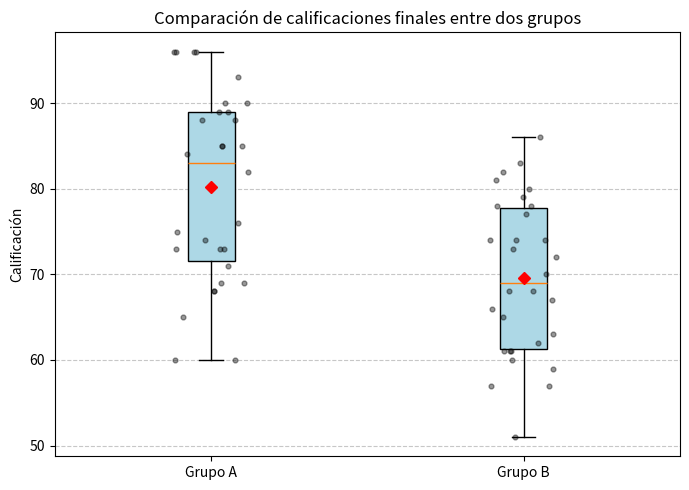
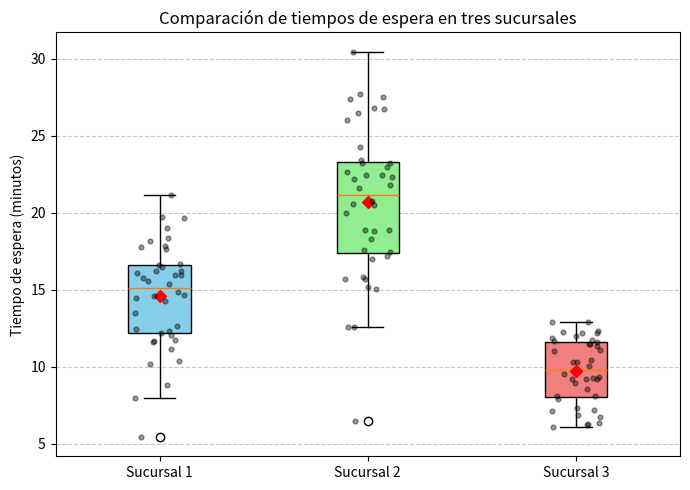
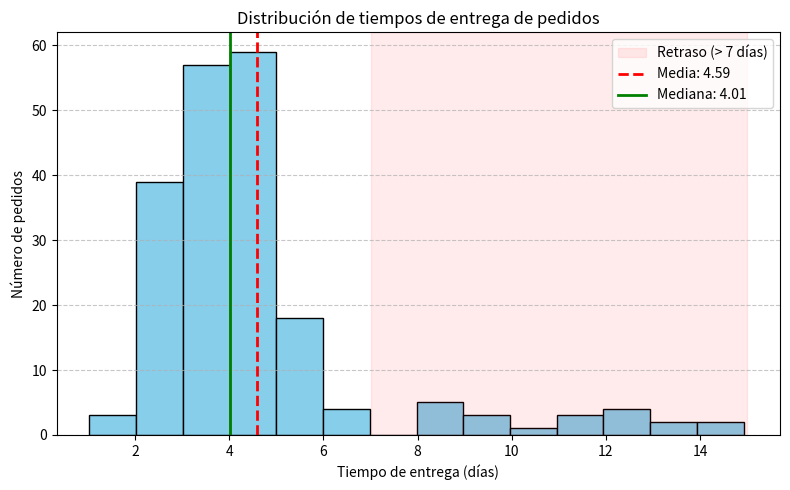
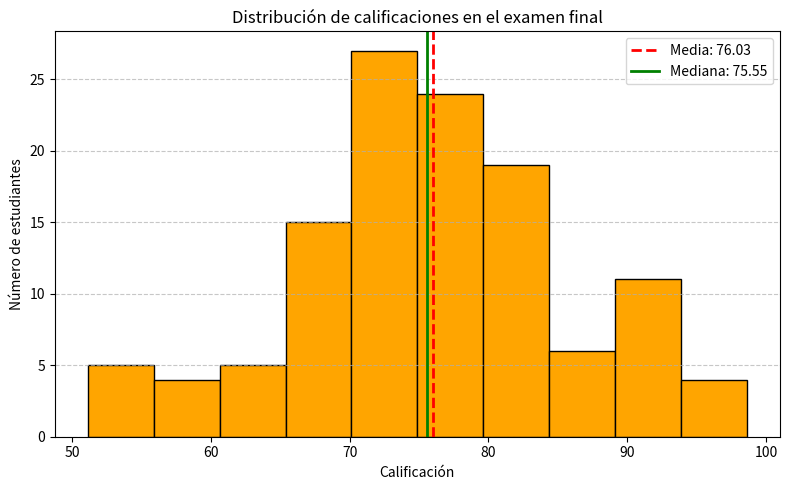
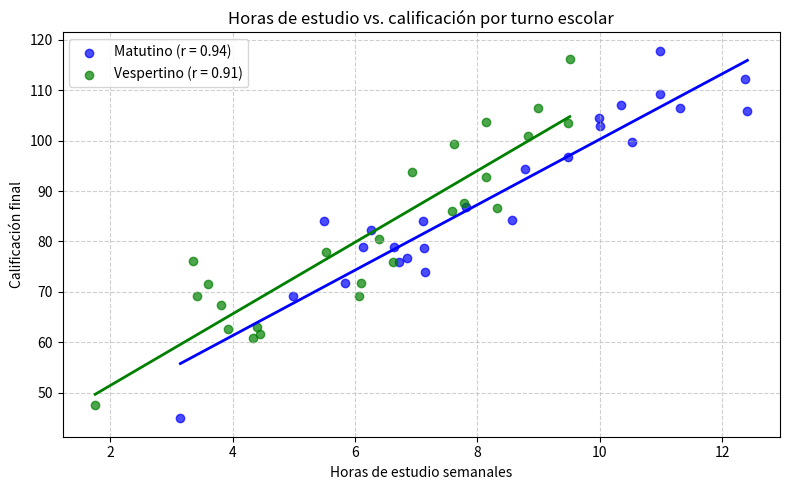
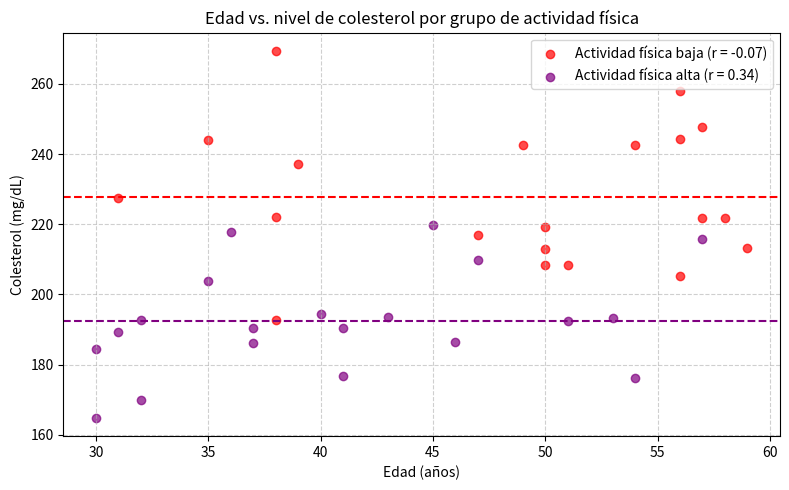

Reproduce these figures in Python, in order.
import os

import matplotlib

# En Colab o Jupyter no existe __file__; ahí las figuras también se muestran en pantalla
EN_NOTEBOOK = '__file__' not in globals()
if not EN_NOTEBOOK:
    matplotlib.use('Agg')  # Como script, genera las figuras como archivos PNG sin abrir ventanas

import matplotlib.pyplot as plt
import numpy as np
import pandas as pd
from matplotlib.cbook import boxplot_stats

# Carpeta donde se guardan las figuras que se incluyen en el reporte
BASE = os.getcwd() if EN_NOTEBOOK else os.path.dirname(os.path.abspath(__file__))
CARPETA_IMG = os.path.join(BASE, 'img')
os.makedirs(CARPETA_IMG, exist_ok=True)


def guardar(nombre):
    """Guarda la figura actual en la carpeta img/ y la muestra si se ejecuta en un notebook."""
    plt.tight_layout()
    plt.savefig(os.path.join(CARPETA_IMG, nombre), dpi=150)
    if EN_NOTEBOOK:
        plt.show()
    plt.close()


def resumen_boxplot(grupos):
    """Calcula lo que dibuja cada caja: cuartiles, bigotes y valores atípicos."""
    filas = {}
    for nombre, datos in grupos.items():
        s = boxplot_stats(datos)[0]
        filas[nombre] = {
            'Q1': s['q1'], 'Mediana': s['med'], 'Q3': s['q3'], 'RIC': s['iqr'],
            'Bigote inf.': s['whislo'], 'Bigote sup.': s['whishi'],
            'Media': s['mean'], 'Desv. est.': np.std(datos, ddof=1),
            'Atípicos': len(s['fliers']),
        }
    # Una columna por grupo para que la tabla quepa en la consola
    return pd.DataFrame(filas).round(2)


def puntos_dispersos(ax, grupos, semilla=0):
    """Dibuja cada observación sobre su caja con un pequeño desplazamiento horizontal."""
    rng = np.random.default_rng(semilla)
    for i, datos in enumerate(grupos, start=1):
        x = i + rng.uniform(-0.12, 0.12, len(datos))
        ax.scatter(x, datos, s=12, color='black', alpha=0.4, zorder=3)


def correlacion(x, y):
    return np.corrcoef(x, y)[0, 1]


# ===============================================================
# Boxplots - Ejercicio 1: calificaciones de dos grupos
# ===============================================================

# Código base del documento fuente
np.random.seed(10)
calificaciones_grupo_A = np.random.randint(60, 100, 30)
calificaciones_grupo_B = np.random.randint(50, 95, 30)

# Extensión: medias, observaciones individuales y resumen numérico
fig, ax = plt.subplots(figsize=(7, 5))
ax.boxplot([calificaciones_grupo_A, calificaciones_grupo_B],
           tick_labels=['Grupo A', 'Grupo B'],
           patch_artist=True, showmeans=True,
           boxprops=dict(facecolor='lightblue'),
           meanprops=dict(marker='D', markerfacecolor='red', markeredgecolor='red'))
puntos_dispersos(ax, [calificaciones_grupo_A, calificaciones_grupo_B])
ax.set_title('Comparación de calificaciones finales entre dos grupos')
ax.set_ylabel('Calificación')
ax.grid(axis='y', linestyle='--', alpha=0.7)
guardar('boxplot_ej1.png')

print("=== Boxplots - Ejercicio 1: calificaciones por grupo ===")
print(resumen_boxplot({'Grupo A': calificaciones_grupo_A,
                       'Grupo B': calificaciones_grupo_B}))

# ===============================================================
# Boxplots - Ejercicio 2: tiempos de espera en tres sucursales
# ===============================================================

# Código base del documento fuente
np.random.seed(20)
tiempos_sucursal_1 = np.random.normal(15, 3, 40)
tiempos_sucursal_2 = np.random.normal(20, 5, 40)
tiempos_sucursal_3 = np.random.normal(10, 2, 40)
tiempos = [tiempos_sucursal_1, tiempos_sucursal_2, tiempos_sucursal_3]
sucursales = ['Sucursal 1', 'Sucursal 2', 'Sucursal 3']

# Extensión: un color por sucursal, medias y observaciones individuales
fig, ax = plt.subplots(figsize=(7, 5))
cajas = ax.boxplot(tiempos, tick_labels=sucursales, patch_artist=True, showmeans=True,
                   meanprops=dict(marker='D', markerfacecolor='red', markeredgecolor='red'))
for caja, color in zip(cajas['boxes'], ['skyblue', 'lightgreen', 'lightcoral']):
    caja.set_facecolor(color)
puntos_dispersos(ax, tiempos)
ax.set_title('Comparación de tiempos de espera en tres sucursales')
ax.set_ylabel('Tiempo de espera (minutos)')
ax.grid(axis='y', linestyle='--', alpha=0.7)
guardar('boxplot_ej2.png')

print("\n=== Boxplots - Ejercicio 2: tiempos de espera por sucursal ===")
resumen = resumen_boxplot(dict(zip(sucursales, tiempos)))
print(resumen)
for nombre, datos in zip(sucursales, tiempos):
    atipicos = boxplot_stats(datos)[0]['fliers']
    if len(atipicos):
        print(f"Valores atípicos en {nombre}: {np.round(atipicos, 2).tolist()}")

# ===============================================================
# Histogramas - Ejercicio 1: tiempos de entrega de 200 pedidos
# ===============================================================

# Código base del documento fuente
np.random.seed(100)
tiempos_entrega = np.concatenate([
    np.random.normal(4, 1, 180),   # mayoría de los pedidos
    np.random.uniform(8, 15, 20)   # algunos retrasados
])
tiempos_entrega = np.clip(tiempos_entrega, 1, 15)  # limitar entre 1 y 15 días

# Extensión: media, mediana y zona de retraso (más de 7 días)
media, mediana = tiempos_entrega.mean(), np.median(tiempos_entrega)
plt.figure(figsize=(8, 5))
plt.hist(tiempos_entrega, bins=14, color='skyblue', edgecolor='black')
plt.axvspan(7, 15, color='red', alpha=0.08, label='Retraso (> 7 días)')
plt.axvline(media, color='red', linestyle='--', linewidth=2, label=f'Media: {media:.2f}')
plt.axvline(mediana, color='green', linestyle='-', linewidth=2, label=f'Mediana: {mediana:.2f}')
plt.title('Distribución de tiempos de entrega de pedidos')
plt.xlabel('Tiempo de entrega (días)')
plt.ylabel('Número de pedidos')
plt.grid(axis='y', linestyle='--', alpha=0.7)
plt.legend()
guardar('histograma_ej1.png')

retrasados = tiempos_entrega > 7
print("\n=== Histogramas - Ejercicio 1: tiempos de entrega ===")
print(pd.Series(tiempos_entrega).describe().round(2).to_string())
print(f"Mediana: {mediana:.2f} días")
print(f"Pedidos entregados entre 2 y 7 días: "
      f"{((tiempos_entrega >= 2) & (tiempos_entrega <= 7)).mean():.1%}")
print(f"Pedidos con más de 7 días: {retrasados.sum()} ({retrasados.mean():.1%})")

# ===============================================================
# Histogramas - Ejercicio 2: calificaciones de 120 estudiantes
# ===============================================================

# Código base del documento fuente
np.random.seed(200)
calificaciones = np.concatenate([
    np.random.normal(75, 8, 110),   # mayoría de los estudiantes
    np.random.uniform(30, 59, 5),   # calificaciones bajas
    np.random.uniform(91, 100, 5)   # calificaciones altas
])
calificaciones = np.clip(calificaciones, 0, 100)

# Extensión: media, mediana y tabla de frecuencias por rango de calificación
media, mediana = calificaciones.mean(), np.median(calificaciones)
plt.figure(figsize=(8, 5))
plt.hist(calificaciones, bins=10, color='orange', edgecolor='black')
plt.axvline(media, color='red', linestyle='--', linewidth=2, label=f'Media: {media:.2f}')
plt.axvline(mediana, color='green', linestyle='-', linewidth=2, label=f'Mediana: {mediana:.2f}')
plt.title('Distribución de calificaciones en el examen final')
plt.xlabel('Calificación')
plt.ylabel('Número de estudiantes')
plt.grid(axis='y', linestyle='--', alpha=0.7)
plt.legend()
guardar('histograma_ej2.png')

rangos = pd.cut(calificaciones, bins=[0, 60, 70, 80, 90, 100],
                labels=['< 60', '60-70', '70-80', '80-90', '> 90'], include_lowest=True)
tabla = pd.Series(rangos).value_counts(sort=False).to_frame('Estudiantes')
tabla['Porcentaje'] = (tabla['Estudiantes'] / len(calificaciones) * 100).round(1)
tabla.index.name = 'Rango'

print("\n=== Histogramas - Ejercicio 2: calificaciones ===")
print(pd.Series(calificaciones).describe().round(2).to_string())
print(f"Mediana: {mediana:.2f}")
print(tabla)

# ===============================================================
# Dispersión - Ejercicio 1: horas de estudio vs. calificación por turno
# ===============================================================

# Código base del documento fuente
np.random.seed(123)
horas_matutino = np.random.normal(8, 2, 25)
calif_matutino = horas_matutino * 6 + np.random.normal(40, 5, 25)
horas_vespertino = np.random.normal(6, 2, 25)
calif_vespertino = horas_vespertino * 7 + np.random.normal(38, 7, 25)

turnos = {
    'Matutino': (horas_matutino, calif_matutino, 'blue'),
    'Vespertino': (horas_vespertino, calif_vespertino, 'green'),
}

# Extensión: recta de regresión y coeficiente de correlación por turno
plt.figure(figsize=(8, 5))
filas = {}
for turno, (x, y, color) in turnos.items():
    pendiente, ordenada = np.polyfit(x, y, 1)
    r = correlacion(x, y)
    plt.scatter(x, y, color=color, label=f'{turno} (r = {r:.2f})', alpha=0.7)
    xs = np.linspace(x.min(), x.max(), 50)
    plt.plot(xs, pendiente * xs + ordenada, color=color, linewidth=2)
    filas[turno] = {'Horas (media)': x.mean(), 'Calificación (media)': y.mean(),
                    'Pendiente': pendiente, 'Ordenada': ordenada, 'r de Pearson': r}
plt.title('Horas de estudio vs. calificación por turno escolar')
plt.xlabel('Horas de estudio semanales')
plt.ylabel('Calificación final')
plt.legend()
plt.grid(True, linestyle='--', alpha=0.6)
guardar('dispersion_ej1.png')

print("\n=== Dispersión - Ejercicio 1: horas de estudio vs. calificación ===")
print(pd.DataFrame(filas).round(2))
# La simulación del código base no limita la calificación a 100
for turno, (x, y, color) in turnos.items():
    print(f"Calificaciones mayores a 100 ({turno}): {(y > 100).sum()}")

# ===============================================================
# Dispersión - Ejercicio 2: edad vs. colesterol por actividad física
# ===============================================================

# Código base del documento fuente
np.random.seed(321)
edad_bajo = np.random.randint(30, 60, 20)
colesterol_bajo = np.random.normal(220, 20, 20)
edad_alto = np.random.randint(30, 60, 20)
colesterol_alto = np.random.normal(190, 15, 20)

grupos = {
    'Actividad física baja': (edad_bajo, colesterol_bajo, 'red'),
    'Actividad física alta': (edad_alto, colesterol_alto, 'purple'),
}

# Extensión: colesterol medio de cada grupo y correlación edad-colesterol
plt.figure(figsize=(8, 5))
filas = {}
for grupo, (x, y, color) in grupos.items():
    r = correlacion(x, y)
    plt.scatter(x, y, color=color, label=f'{grupo} (r = {r:.2f})', alpha=0.7)
    plt.axhline(y.mean(), color=color, linestyle='--', linewidth=1.5)
    filas[grupo] = {'Edad (media)': x.mean(), 'Colesterol (media)': y.mean(),
                    'Colesterol (desv. est.)': np.std(y, ddof=1), 'r de Pearson': r}
plt.title('Edad vs. nivel de colesterol por grupo de actividad física')
plt.xlabel('Edad (años)')
plt.ylabel('Colesterol (mg/dL)')
plt.legend()
plt.grid(True, linestyle='--', alpha=0.6)
guardar('dispersion_ej2.png')

print("\n=== Dispersión - Ejercicio 2: edad vs. colesterol ===")
print(pd.DataFrame(filas).round(2))
diferencia = colesterol_bajo.mean() - colesterol_alto.mean()
print(f"Diferencia de colesterol medio (baja - alta): {diferencia:.2f} mg/dL")

print(f"\nFiguras guardadas en {os.path.basename(CARPETA_IMG)}/")
